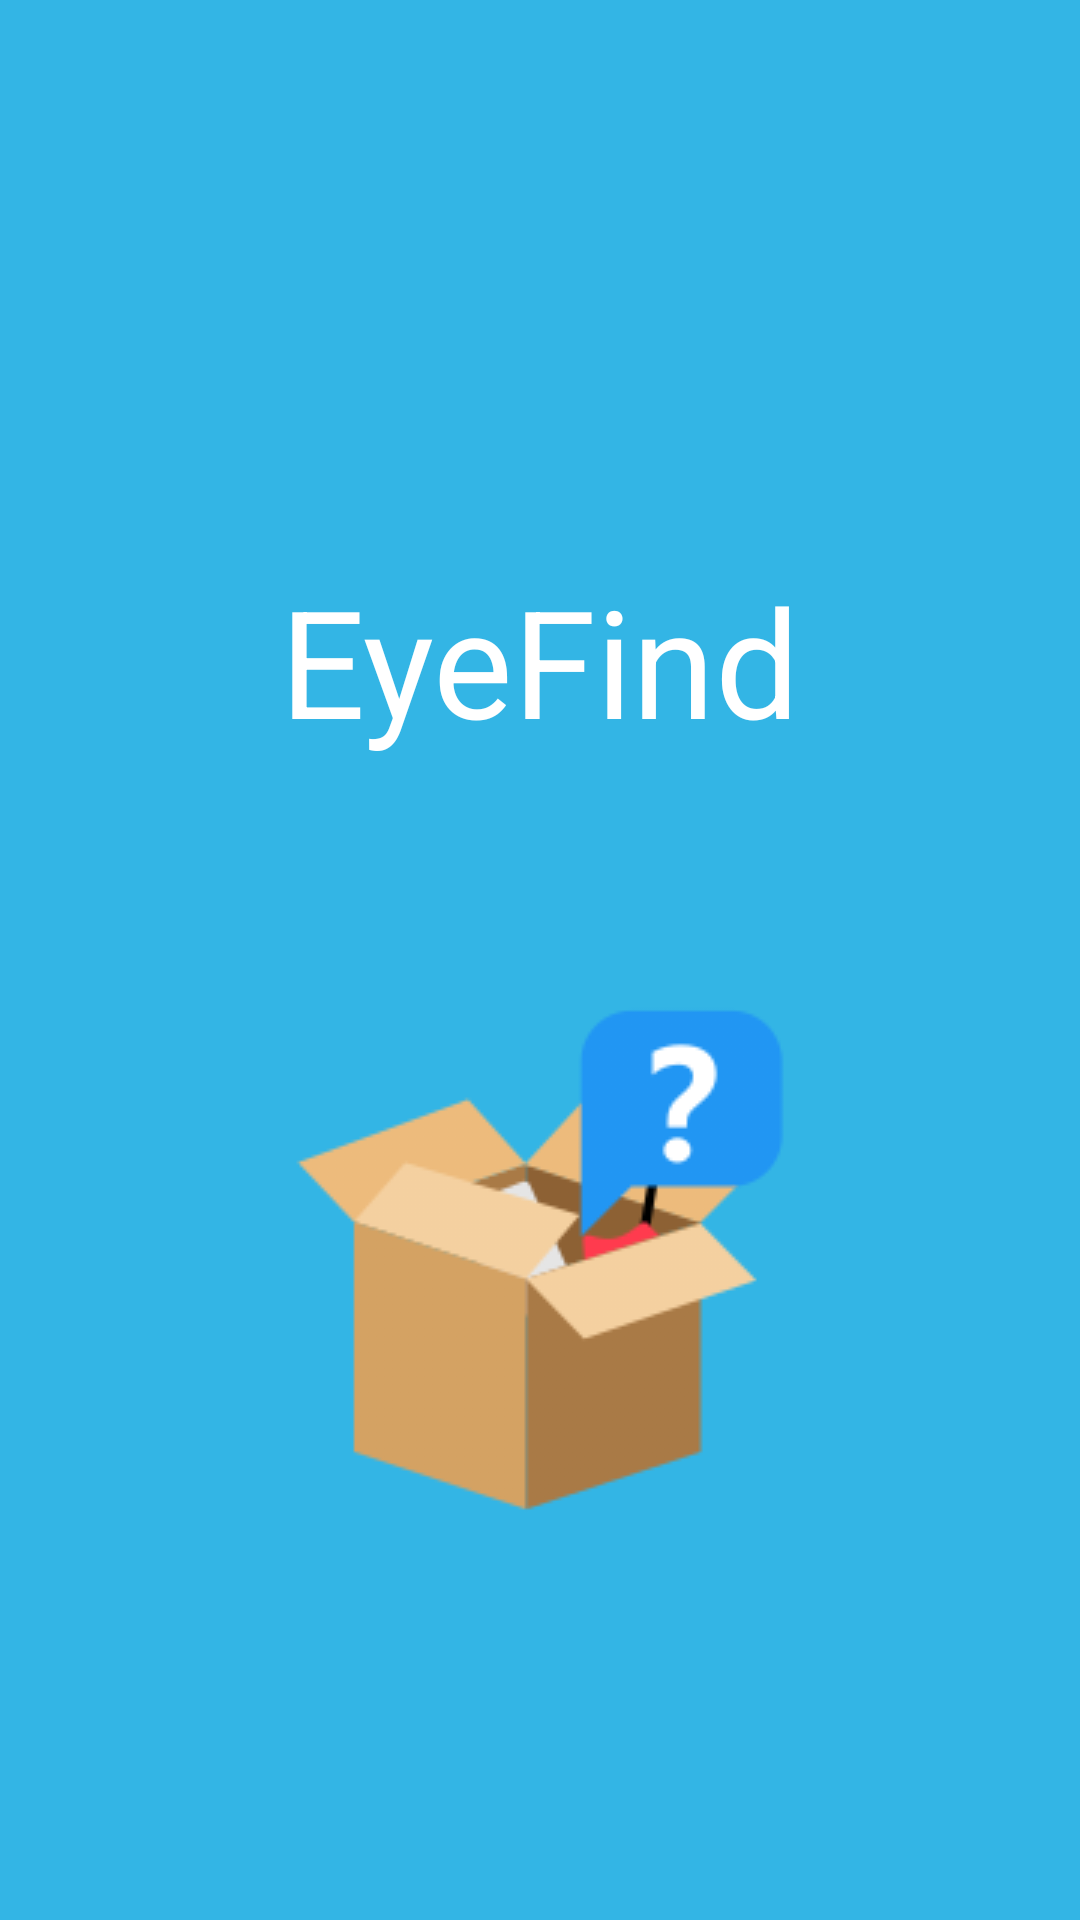

Produce the Android XML layout that renders to this screen, including the resource entries it uses.
<!-- AndroidManifest.xml: activity theme android:Theme.NoTitleBar.Fullscreen -->
<!-- res/layout/activity_splash.xml -->
<?xml version="1.0" encoding="utf-8"?>
<LinearLayout xmlns:android="http://schemas.android.com/apk/res/android"
    xmlns:app="http://schemas.android.com/apk/res-auto"
    xmlns:tools="http://schemas.android.com/tools"
    android:layout_width="match_parent"
    android:layout_height="match_parent"
    android:background="@color/shallow_blue_light"
    android:gravity="center"
    android:orientation="vertical">

    <TextView
        android:id="@+id/splash_tv"
        android:layout_width="200dp"
        android:layout_height="200dp"
        android:text="EyeFind"
        android:textSize="50dp"
        android:gravity="center"
        android:textColor="@color/white"/>

    <ImageView
        android:id="@+id/open_screen_image"
        android:layout_width="200dp"
        android:layout_height="200dp"
        android:src="@drawable/lost"
        android:scaleType="fitXY"/>

</LinearLayout>
<!-- resources referenced by this layout -->
<resources>
  <color name="shallow_blue_light">@android:color/holo_blue_light</color>
  <color name="white">@android:color/white</color>
  <!-- drawable lost: png bitmap (drawable, 12817 bytes) -->
</resources>
